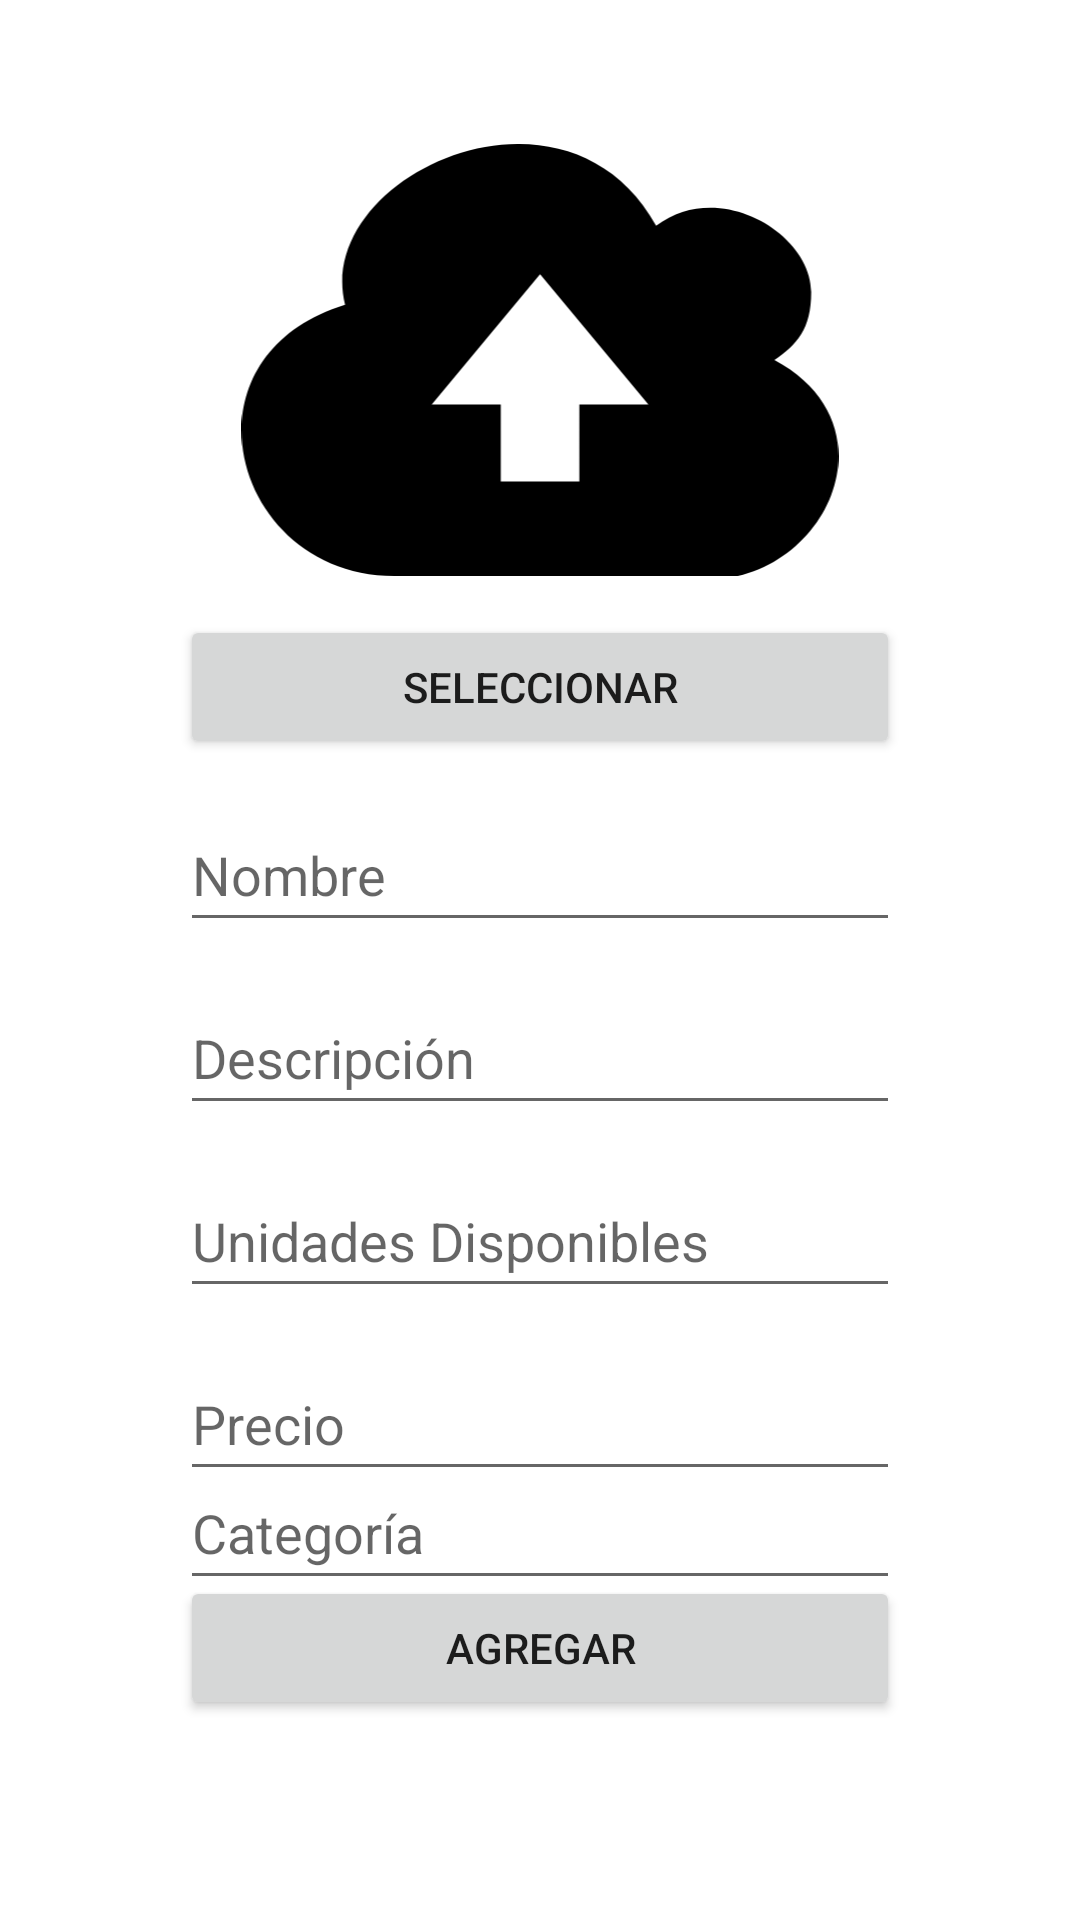

Write the Android layout XML for this screen, with the resource values it uses.
<!-- AndroidManifest.xml: application theme Theme.CompraTodo -->
<!-- res/layout/activity_add_product.xml -->
<?xml version="1.0" encoding="utf-8"?>
<androidx.constraintlayout.widget.ConstraintLayout xmlns:android="http://schemas.android.com/apk/res/android"
    xmlns:app="http://schemas.android.com/apk/res-auto"
    xmlns:tools="http://schemas.android.com/tools"
    android:layout_width="match_parent"
    android:layout_height="match_parent"
    tools:context=".AddProductActivity">

    <androidx.constraintlayout.widget.Guideline
        android:id="@+id/guideline10"
        android:layout_width="wrap_content"
        android:layout_height="wrap_content"
        android:orientation="horizontal"
        app:layout_constraintGuide_percent="0.3" />

    <ImageView
        android:id="@+id/ivProduct"
        android:layout_width="0dp"
        android:layout_height="0dp"
        android:layout_marginTop="48dp"
        app:layout_constraintBottom_toTopOf="@+id/guideline10"
        app:layout_constraintEnd_toEndOf="parent"
        app:layout_constraintHorizontal_bias="0.0"
        app:layout_constraintStart_toStartOf="parent"
        app:layout_constraintTop_toTopOf="parent"
        app:layout_constraintVertical_bias="0.0"
        app:srcCompat="@drawable/ic_cloud_upload" />

    <androidx.constraintlayout.widget.Guideline
        android:id="@+id/guideline11"
        android:layout_width="wrap_content"
        android:layout_height="wrap_content"
        android:orientation="horizontal"
        app:layout_constraintGuide_percent="0.8" />

    <androidx.constraintlayout.widget.Guideline
        android:id="@+id/guideline12"
        android:layout_width="wrap_content"
        android:layout_height="wrap_content"
        android:orientation="horizontal"
        app:layout_constraintGuide_percent="0.96" />

    <Button
        android:id="@+id/btnSelectImage"
        android:layout_width="0dp"
        android:layout_height="wrap_content"
        android:layout_marginStart="60dp"
        android:layout_marginTop="13dp"
        android:layout_marginEnd="60dp"
        android:onClick="selectImageFromGallery"
        android:text="@string/btn_select_image"
        app:layout_constraintEnd_toEndOf="parent"
        app:layout_constraintStart_toStartOf="parent"
        app:layout_constraintTop_toBottomOf="@+id/ivProduct" />

    <EditText
        android:id="@+id/etNamec"
        android:layout_width="0dp"
        android:layout_height="wrap_content"
        android:layout_marginStart="60dp"
        android:layout_marginTop="13dp"
        android:layout_marginEnd="60dp"
        android:ems="10"
        android:hint="@string/et_name"
        android:inputType="textPersonName"
        android:minHeight="48dp"
        app:layout_constraintEnd_toEndOf="parent"
        app:layout_constraintStart_toStartOf="parent"
        app:layout_constraintTop_toBottomOf="@+id/btnSelectImage" />

    <EditText
        android:id="@+id/etDescripcionc"
        android:layout_width="0dp"
        android:layout_height="wrap_content"
        android:layout_marginStart="60dp"
        android:layout_marginTop="13dp"
        android:layout_marginEnd="60dp"
        android:ems="10"
        android:hint="@string/et_description"
        android:inputType="textPersonName"
        android:minHeight="48dp"
        app:layout_constraintEnd_toEndOf="parent"
        app:layout_constraintStart_toStartOf="parent"
        app:layout_constraintTop_toBottomOf="@+id/etNamec" />

    <EditText
        android:id="@+id/etStockc"
        android:layout_width="0dp"
        android:layout_height="wrap_content"
        android:layout_marginStart="60dp"
        android:layout_marginTop="13dp"
        android:layout_marginEnd="60dp"
        android:ems="10"
        android:hint="@string/et_stock"
        android:inputType="textPersonName"
        android:minHeight="48dp"
        app:layout_constraintEnd_toEndOf="parent"
        app:layout_constraintStart_toStartOf="parent"
        app:layout_constraintTop_toBottomOf="@+id/etDescripcionc" />

    <EditText
        android:id="@+id/etPricec"
        android:layout_width="0dp"
        android:layout_height="wrap_content"
        android:layout_marginStart="60dp"
        android:layout_marginTop="13dp"
        android:layout_marginEnd="60dp"
        android:ems="10"
        android:hint="@string/et_price"
        android:inputType="textPersonName"
        android:minHeight="48dp"
        app:layout_constraintEnd_toEndOf="parent"
        app:layout_constraintStart_toStartOf="parent"
        app:layout_constraintTop_toBottomOf="@+id/etStockc" />

    <EditText
        android:id="@+id/etCategoryc"
        android:layout_width="0dp"
        android:layout_height="wrap_content"
        android:layout_marginStart="60dp"
        android:layout_marginTop="13dp"
        android:layout_marginEnd="60dp"
        android:layout_marginBottom="17dp"
        android:ems="10"
        android:hint="@string/et_category"
        android:inputType="textPersonName"
        android:minHeight="48dp"
        app:layout_constraintBottom_toTopOf="@+id/btnAddProduct"
        app:layout_constraintEnd_toEndOf="parent"
        app:layout_constraintStart_toStartOf="parent"
        app:layout_constraintTop_toBottomOf="@+id/etPricec" />

    <Button
        android:id="@+id/btnAddProduct"
        android:layout_width="0dp"
        android:layout_height="wrap_content"
        android:layout_marginStart="60dp"
        android:layout_marginEnd="60dp"
        android:onClick="createProduct"
        android:text="@string/btn_create"
        app:layout_constraintBottom_toTopOf="@+id/guideline12"
        app:layout_constraintEnd_toEndOf="parent"
        app:layout_constraintHorizontal_bias="0.0"
        app:layout_constraintStart_toStartOf="parent"
        app:layout_constraintTop_toTopOf="@+id/guideline11"
        app:layout_constraintVertical_bias="0.246" />

</androidx.constraintlayout.widget.ConstraintLayout>
<!-- resources referenced by this layout -->
<resources>
  <!-- drawable ic_cloud_upload (drawable) -->
  <vector xmlns:android="http://schemas.android.com/apk/res/android"
      android:width="122.88dp"
      android:height="88.98dp"
      android:viewportWidth="122.88"
      android:viewportHeight="88.98">
    <path
        android:fillColor="#FF000000"
        android:pathData="M85.33,16.83c12.99,-9.83 31.92,1.63 31.92,13.63c0,7.75 -2.97,10.79 -7.57,14.03c23.2,12.41 12.7,39.86 -7.54,44.49l-70.69,0c-33.2,0 -45.48,-44.99 -10.13,-55.89C14.69,6.66 66.5,-17.2 85.33,16.83L85.33,16.83zM53.37,69.54V53.66H39.16l22.29,-26.82l22.29,26.82H69.53v15.88H53.37L53.37,69.54z"
        android:fillType="evenOdd"/>
  </vector>
  <string name="btn_create">Agregar</string>
  <string name="btn_select_image">Seleccionar</string>
  <string name="et_category">Categoría</string>
  <string name="et_description">Descripción</string>
  <string name="et_name">Nombre</string>
  <string name="et_price">Precio</string>
  <string name="et_stock">Unidades Disponibles</string>
  <style name="Theme.CompraTodo" parent="Theme.MaterialComponents.DayNight.DarkActionBar">
          
          <item name="colorPrimary">@color/purple</item>
          <item name="colorPrimaryVariant">@color/dark_purple</item>
          <item name="colorOnPrimary">@color/white</item>
          
          <item name="colorSecondary">@color/teal_yellow</item>
          <item name="colorSecondaryVariant">@color/teal_dark_yellow</item>
          <item name="colorOnSecondary">@color/black</item>
          
          <item name="android:statusBarColor" tools:targetApi="l">?attr/colorPrimaryVariant</item>
          
      </style>
  <color name="purple">#D32F2F</color>
  <color name="dark_purple">#B71C1C</color>
  <color name="white">#FFFFFFFF</color>
  <color name="teal_yellow">#FFEB3B</color>
  <color name="teal_dark_yellow">#B19F01</color>
  <color name="black">#FF000000</color>
</resources>
